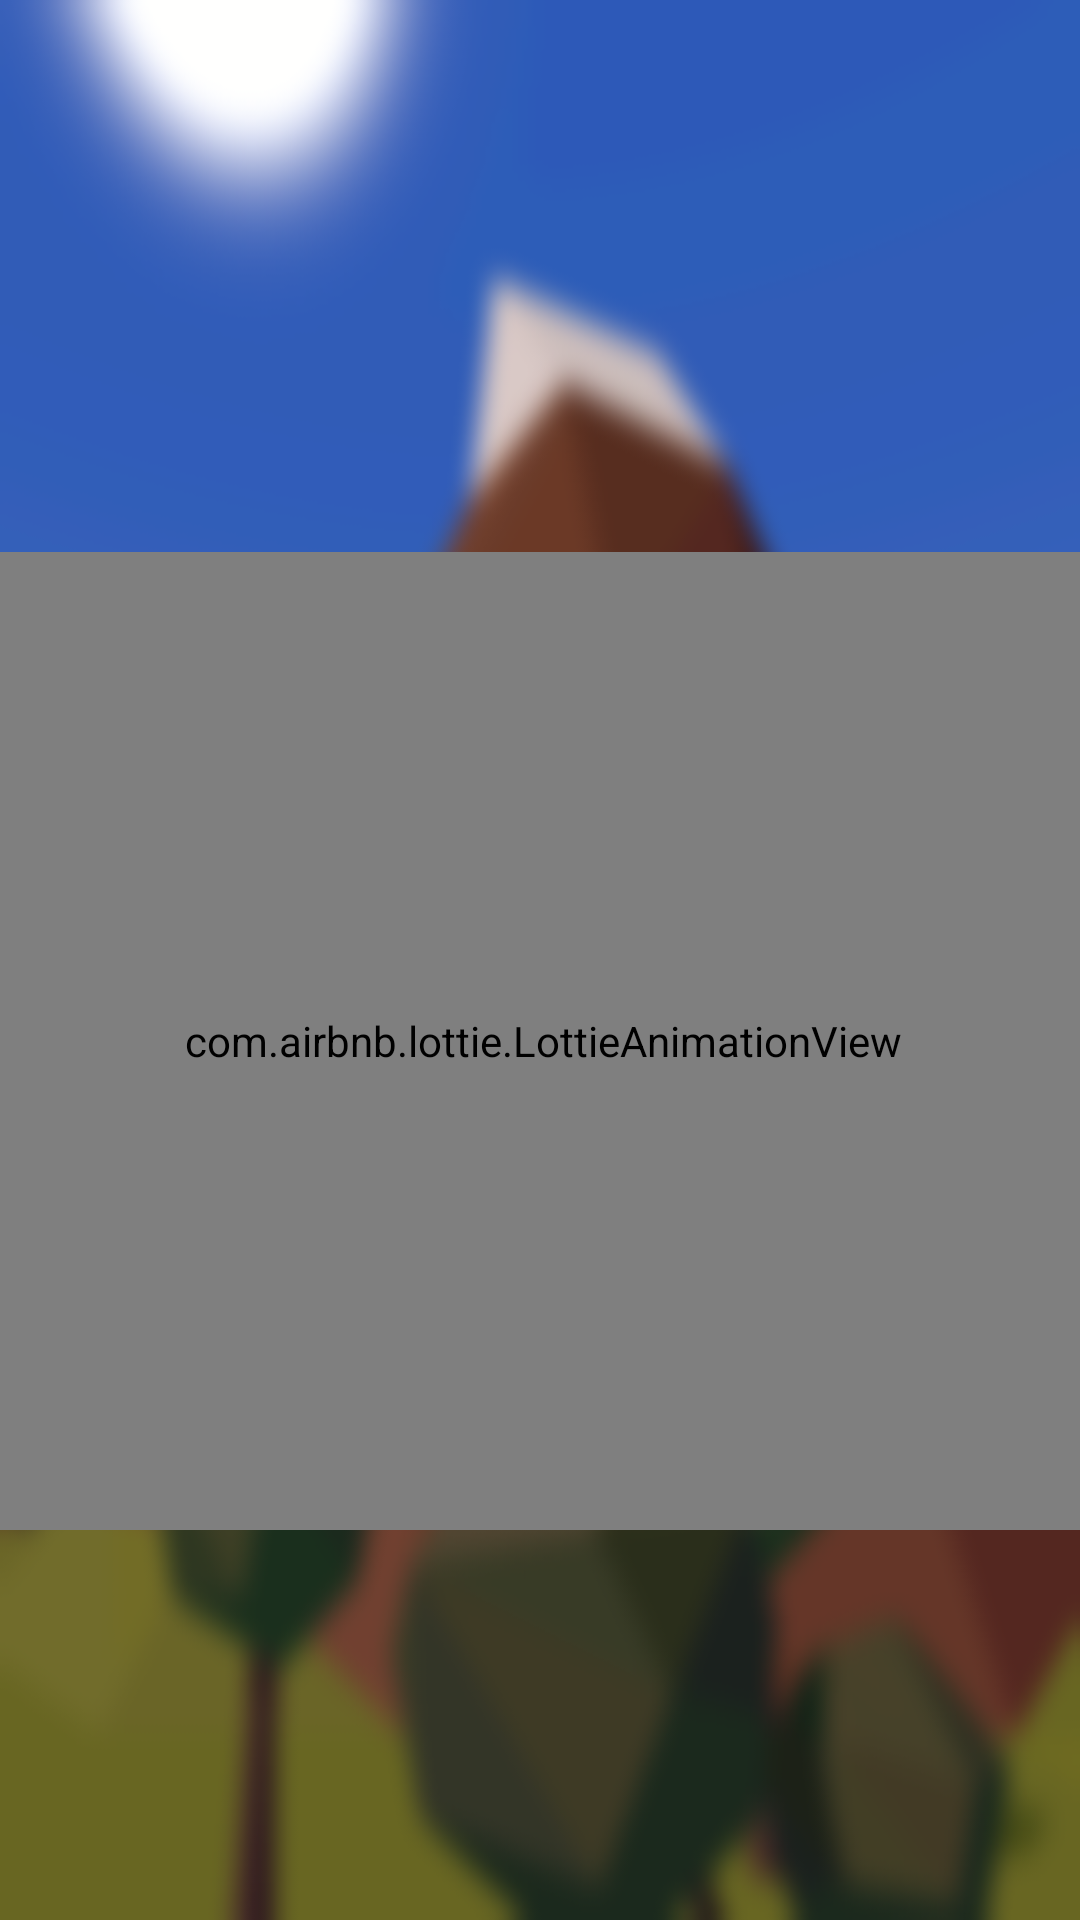

Write the Android layout XML for this screen, with the resource values it uses.
<!-- AndroidManifest.xml: application theme Theme.SmartcarClient -->
<!-- res/layout/activity_splash.xml -->
<?xml version="1.0" encoding="utf-8"?>
<androidx.constraintlayout.widget.ConstraintLayout xmlns:android="http://schemas.android.com/apk/res/android"
    xmlns:app="http://schemas.android.com/apk/res-auto"
    xmlns:tools="http://schemas.android.com/tools"
    android:layout_width="match_parent"
    android:layout_height="match_parent"
    android:background="@drawable/background">

    <ImageView
        android:id="@+id/alset_logo"
        android:layout_width="360dp"
        android:layout_height="148dp"
        android:layout_marginTop="184dp"
        app:layout_constraintEnd_toEndOf="parent"
        app:layout_constraintHorizontal_bias="0.49"
        app:layout_constraintStart_toStartOf="parent"
        app:layout_constraintTop_toTopOf="parent"
        app:srcCompat="@drawable/alset_logo" />

    <com.airbnb.lottie.LottieAnimationView
        android:id="@+id/animation"
        android:layout_width="366dp"
        android:layout_height="326dp"
        app:layout_constraintEnd_toEndOf="parent"
        app:layout_constraintHorizontal_bias="0.422"
        app:layout_constraintStart_toStartOf="parent"
        app:layout_constraintTop_toTopOf="@+id/alset_logo"
        app:lottie_autoPlay="true"
        app:lottie_rawRes="@raw/car_drawing" />
</androidx.constraintlayout.widget.ConstraintLayout>
<!-- resources referenced by this layout -->
<resources>
  <!-- drawable alset_logo: png bitmap (drawable, 9919 bytes) -->
  <!-- drawable background: png bitmap (drawable, 163819 bytes) -->
  <style name="Theme.SmartcarClient" parent="Theme.MaterialComponents.DayNight.DarkActionBar">
          
          <item name="colorPrimary">@color/purple_500</item>
          <item name="colorPrimaryVariant">@color/purple_700</item>
          <item name="colorOnPrimary">@color/white</item>
          
          <item name="colorSecondary">@color/teal_200</item>
          <item name="colorSecondaryVariant">@color/teal_700</item>
          <item name="colorOnSecondary">@color/black</item>
          
          <item name="android:statusBarColor" tools:targetApi="l">?attr/colorPrimaryVariant</item>
          
      </style>
  <color name="purple_500">#FF6200EE</color>
  <color name="purple_700">#FF3700B3</color>
  <color name="white">#FFFFFFFF</color>
  <color name="teal_200">#FF03DAC5</color>
  <color name="teal_700">#FF018786</color>
  <color name="black">#FF000000</color>
</resources>
